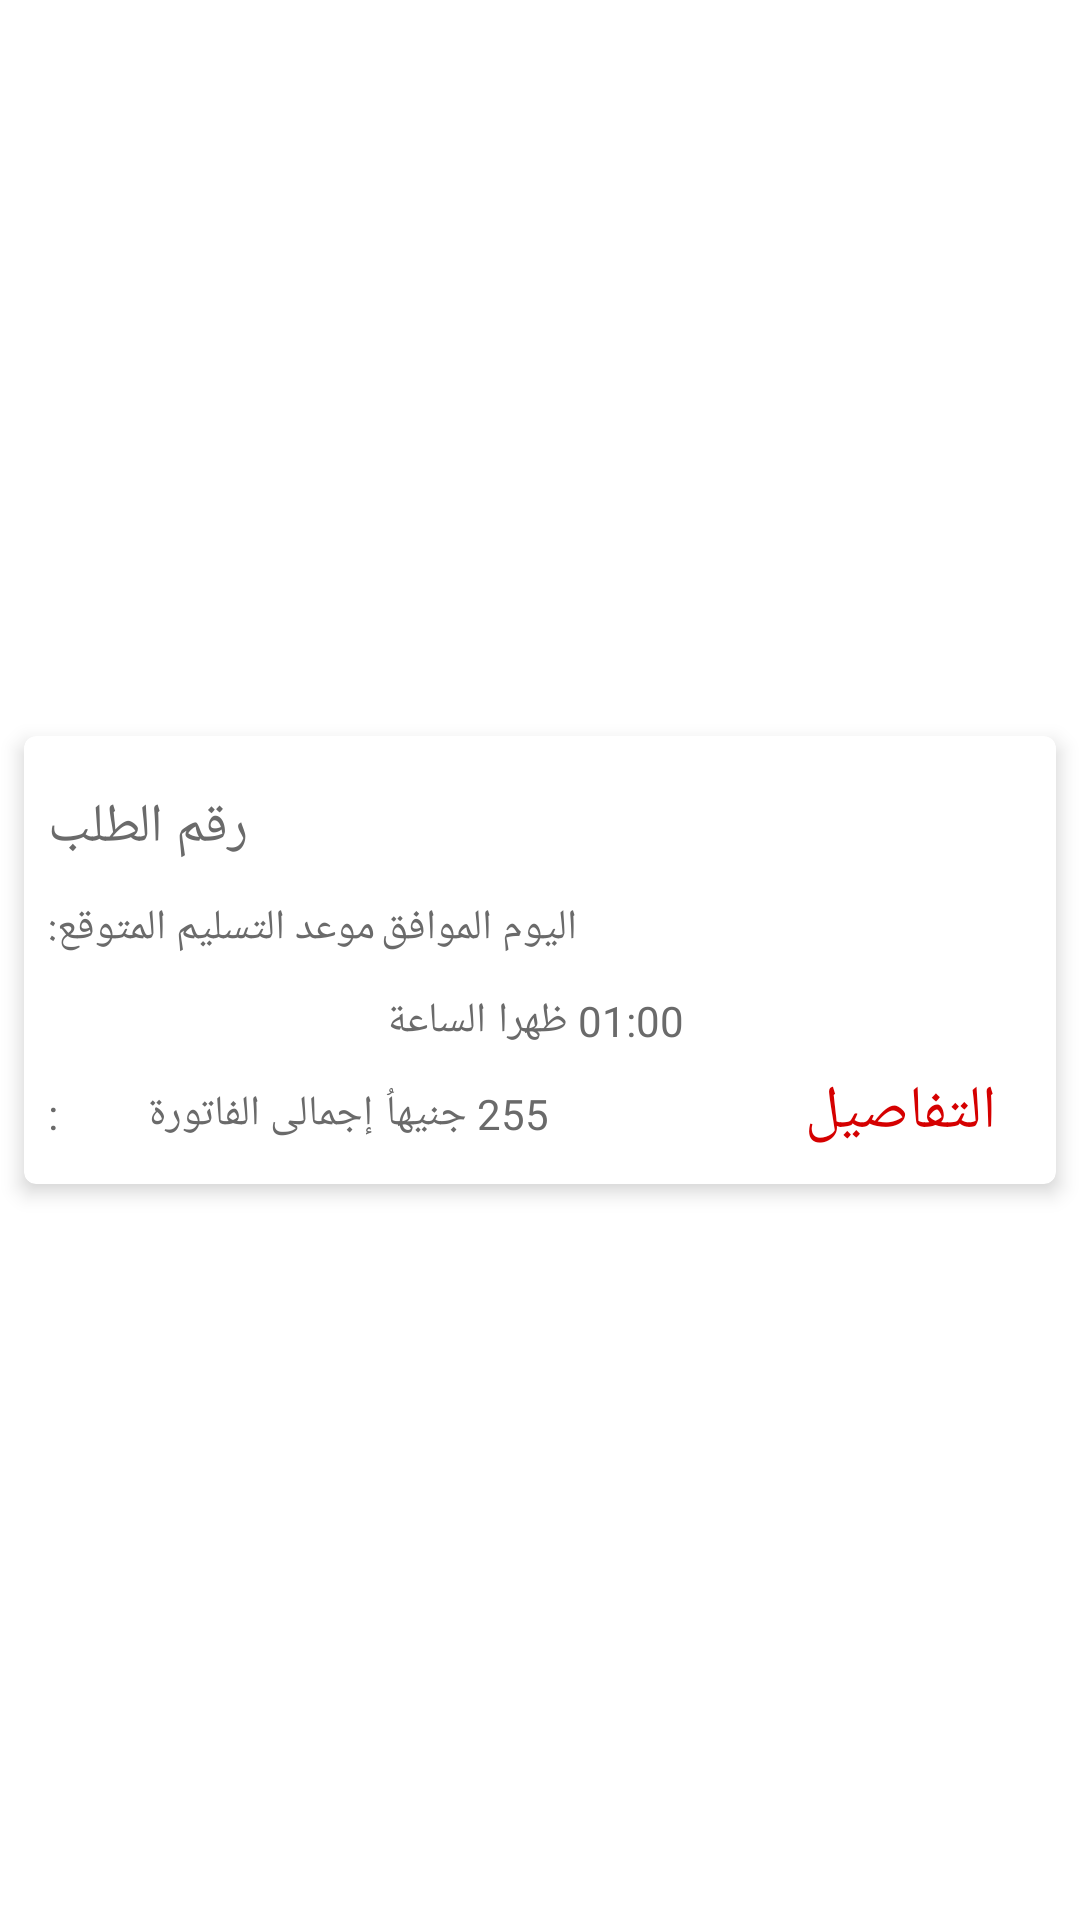

Reconstruct the res/layout file that produces this screen, plus the resources it refers to.
<!-- AndroidManifest.xml: application theme AppTheme -->
<!-- res/layout/itemview_rv_upcoming_orders.xml -->
<androidx.constraintlayout.widget.ConstraintLayout xmlns:android="http://schemas.android.com/apk/res/android"
    xmlns:app="http://schemas.android.com/apk/res-auto"
    android:layout_width="match_parent"
    android:layout_height="wrap_content">

    <com.google.android.material.card.MaterialCardView
        android:layout_width="match_parent"
        android:layout_height="0dp"
        android:layout_margin="8dp"
        app:cardElevation="4dp"
        app:layout_constraintBottom_toBottomOf="parent"
        app:layout_constraintDimensionRatio="2.3"
        app:layout_constraintEnd_toEndOf="parent"
        app:layout_constraintStart_toStartOf="parent"
        app:layout_constraintTop_toTopOf="parent">

        <androidx.constraintlayout.widget.ConstraintLayout
            android:layout_width="match_parent"
            android:layout_height="match_parent">

            <androidx.appcompat.widget.AppCompatTextView
                android:id="@+id/tv_order_id"
                android:layout_width="wrap_content"
                android:layout_height="wrap_content"
                android:layout_marginHorizontal="8dp"
                android:layout_marginVertical="18dp"
                android:text="رقم الطلب"
                android:textColor="@color/colorFont"
                android:textSize="18sp"
                app:layout_constraintStart_toStartOf="parent"
                app:layout_constraintTop_toTopOf="parent" />

            <androidx.appcompat.widget.AppCompatTextView
                android:id="@+id/tv_order_id_value"
                android:layout_width="wrap_content"
                android:layout_height="wrap_content"
                android:layout_marginHorizontal="8dp"
                android:layout_marginVertical="18dp"
                android:textColor="@color/colorFont"
                android:textSize="18sp"
                app:layout_constraintStart_toEndOf="@id/tv_order_id"
                app:layout_constraintTop_toTopOf="parent" />

            <androidx.appcompat.widget.AppCompatTextView
                android:id="@+id/tv_order_date"
                android:layout_width="wrap_content"
                android:layout_height="wrap_content"
                android:layout_marginHorizontal="8dp"
                android:layout_marginVertical="12dp"
                android:fontFamily="@font/calibri"
                android:includeFontPadding="false"
                android:text="موعد التسليم المتوقع:"
                android:textColor="@color/colorFont"
                android:textSize="14sp"
                app:layout_constraintStart_toStartOf="parent"
                app:layout_constraintTop_toBottomOf="@id/tv_order_id_value" />

            <androidx.appcompat.widget.AppCompatTextView
                android:id="@+id/tv_order_price"
                android:layout_width="wrap_content"
                android:layout_height="wrap_content"
                android:layout_marginHorizontal="8dp"
                android:layout_marginVertical="12dp"
                android:fontFamily="@font/calibri"
                android:includeFontPadding="false"
                android:text="إجمالى الفاتورة         :"
                android:textColor="@color/colorFont"
                android:textSize="14sp"
                app:layout_constraintStart_toStartOf="parent"
                app:layout_constraintTop_toBottomOf="@id/tv_hour_value" />

            <androidx.appcompat.widget.AppCompatTextView
                android:id="@+id/tv_order_price_value"
                android:layout_width="wrap_content"
                android:layout_height="wrap_content"
                android:layout_marginHorizontal="4dp"
                android:layout_marginVertical="12dp"
                android:fontFamily="@font/calibri"
                android:includeFontPadding="false"
                android:text="255 جنيهاُ"
                android:textColor="@color/colorFont"
                android:textSize="14sp"
                app:layout_constraintStart_toEndOf="@id/tv_order_price"
                app:layout_constraintTop_toBottomOf="@id/tv_hour_value" />

            <androidx.appcompat.widget.AppCompatTextView
                android:id="@+id/tv_day"
                android:layout_width="wrap_content"
                android:layout_height="wrap_content"
                android:layout_marginVertical="12dp"
                android:layout_marginStart="2dp"
                android:layout_marginEnd="4dp"
                android:fontFamily="@font/calibri"
                android:includeFontPadding="false"
                android:text="اليوم الموافق"
                android:textColor="@color/colorFont"
                android:textSize="14sp"
                app:layout_constraintStart_toEndOf="@id/tv_order_date"
                app:layout_constraintTop_toBottomOf="@id/tv_order_id_value" />

            <androidx.appcompat.widget.AppCompatTextView
                android:id="@+id/tv_hour"
                android:layout_width="wrap_content"
                android:layout_height="wrap_content"
                android:layout_marginHorizontal="4dp"
                android:layout_marginVertical="12dp"
                android:fontFamily="@font/calibri"
                android:includeFontPadding="false"
                android:text="الساعة"
                android:textColor="@color/colorFont"
                android:textSize="14sp"
                app:layout_constraintStart_toEndOf="@id/tv_order_date"
                app:layout_constraintTop_toBottomOf="@id/tv_order_date" />

            <androidx.appcompat.widget.AppCompatTextView
                android:id="@+id/tv_hour_value"
                android:layout_width="wrap_content"
                android:layout_height="wrap_content"
                android:layout_marginHorizontal="4dp"
                android:layout_marginVertical="12dp"
                android:fontFamily="@font/calibri"
                android:includeFontPadding="false"
                android:text="01:00 ظهرا"
                android:textColor="@color/colorFont"
                android:textSize="14sp"
                app:layout_constraintStart_toEndOf="@id/tv_hour"
                app:layout_constraintTop_toBottomOf="@id/tv_order_date" />

            <androidx.appcompat.widget.AppCompatImageView
                android:id="@+id/iv_order_image"
                android:layout_width="0dp"
                android:layout_height="0dp"
                app:layout_constraintDimensionRatio="1"
                app:layout_constraintEnd_toEndOf="parent"
                app:layout_constraintTop_toTopOf="parent"
                app:layout_constraintWidth_percent="0.3"
                app:srcCompat="@drawable/ic_launcher_background" />

            <com.google.android.material.button.MaterialButton
                android:id="@+id/btn_order_edit"
                style="?attr/borderlessButtonStyle"
                android:layout_width="wrap_content"
                android:layout_height="wrap_content"
                android:layout_marginEnd="8dp"
                android:fontFamily="@font/calibri"
                android:text="التفاصيل"
                android:textColor="@color/colorAccent"
                android:textSize="20sp"
                app:layout_constraintBottom_toBottomOf="parent"
                app:layout_constraintEnd_toEndOf="parent" />

            <com.google.android.material.button.MaterialButton
                android:id="@+id/btn_order_cancel"
                style="?attr/borderlessButtonStyle"
                android:layout_width="wrap_content"
                android:layout_height="wrap_content"
                android:fontFamily="@font/calibri"
                android:text="إلغاء"
                android:visibility="gone"
                android:textColor="@color/colorAccent"
                android:textSize="20sp"
                app:layout_constraintBottom_toBottomOf="parent"
                app:layout_constraintEnd_toStartOf="@id/btn_order_edit" />
        </androidx.constraintlayout.widget.ConstraintLayout>
    </com.google.android.material.card.MaterialCardView>
</androidx.constraintlayout.widget.ConstraintLayout>
<!-- resources referenced by this layout -->
<resources>
  <color name="colorAccent">#D50000</color>
  <color name="colorFont">#6A6A6A</color>
  <style name="AppTheme" parent="Theme.MaterialComponents.Light.NoActionBar">
          
          <item name="colorPrimary">@color/colorWhite</item>
          <item name="colorPrimaryDark">@color/colorPrimaryDark</item>
          <item name="colorAccent">@color/colorAccent</item>
  
          <item name="colorControlNormal">@color/colorAccent</item>
          <item name="android:windowAnimationStyle">@style/CustomActivityAnimation</item>
  
      </style>
  <color name="colorWhite">#FFFFFF</color>
  <color name="colorPrimaryDark">#B71C1C</color>
  <style name="CustomActivityAnimation" parent="@android:style/Animation.Activity">
          <item name="android:activityOpenEnterAnimation">@anim/slide_in_right</item>
          <item name="android:activityOpenExitAnimation">@anim/slide_out_left</item>
          <item name="android:activityCloseEnterAnimation">@anim/slide_in_left</item>
          <item name="android:activityCloseExitAnimation">@anim/slide_out_right</item>
      </style>
</resources>
